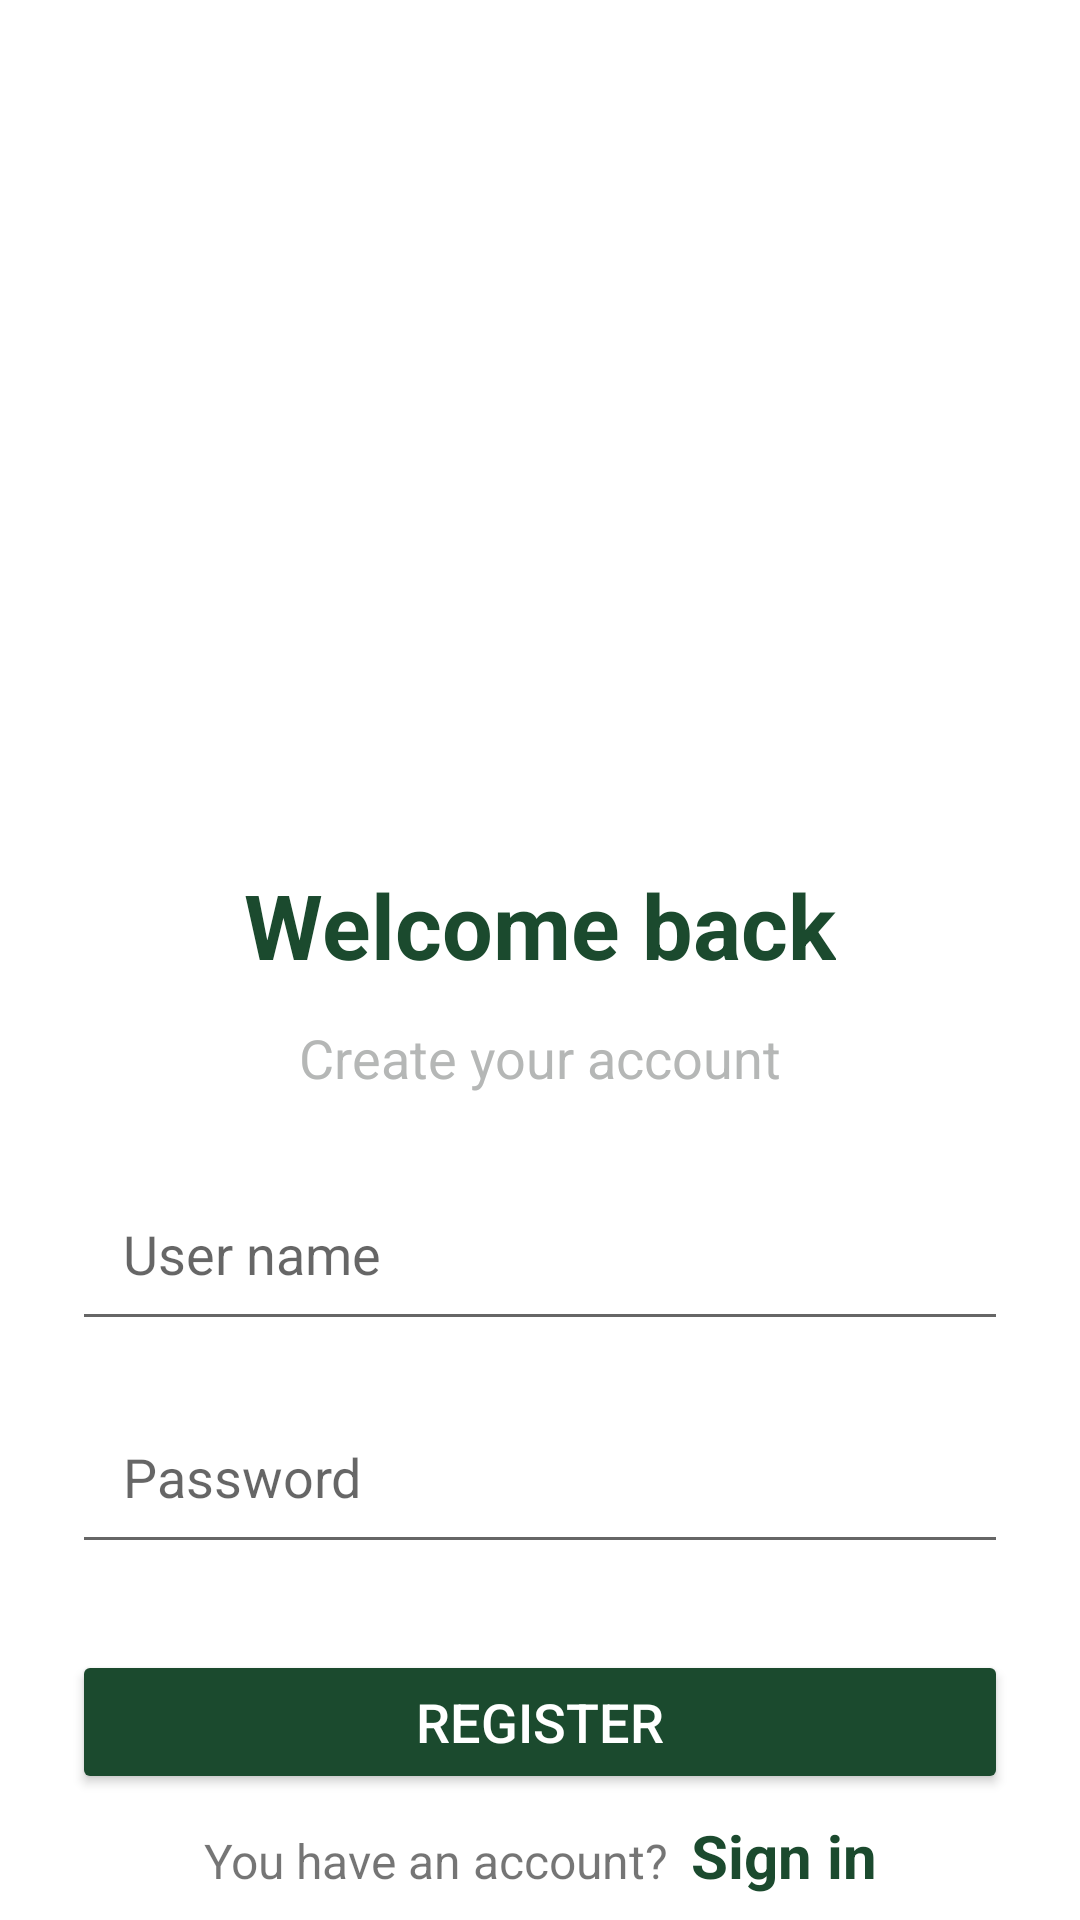

This screen was rendered from an Android layout file. Write that file and the resources it references.
<!-- AndroidManifest.xml: application theme Theme.RecipeCake -->
<!-- res/layout/activity_register.xml -->
<?xml version="1.0" encoding="utf-8"?>
<androidx.constraintlayout.widget.ConstraintLayout xmlns:android="http://schemas.android.com/apk/res/android"
    xmlns:app="http://schemas.android.com/apk/res-auto"
    xmlns:tools="http://schemas.android.com/tools"
    android:layout_width="match_parent"
    android:background="@color/white"
    android:layout_height="match_parent"
    tools:context=".LoginActivity">

    <androidx.constraintlayout.widget.ConstraintLayout
        android:id="@+id/constraintLayout"
        android:layout_width="0dp"
        android:layout_height="0dp"
        android:background="@drawable/plant"
        app:layout_constraintEnd_toEndOf="parent"
        app:layout_constraintHeight_percent="0.4"
        app:layout_constraintStart_toStartOf="parent"
        app:layout_constraintTop_toTopOf="parent" />

    <TextView
        android:id="@+id/textView"
        android:layout_width="wrap_content"
        android:layout_height="wrap_content"
        android:layout_marginTop="32dp"
        android:text="Welcome back"
        android:textColor="@color/text_color"
        android:textSize="30sp"
        android:textStyle="bold"
        app:layout_constraintEnd_toEndOf="parent"
        app:layout_constraintStart_toStartOf="parent"
        app:layout_constraintTop_toBottomOf="@+id/constraintLayout" />

    <TextView
        android:id="@+id/textView2"
        android:layout_width="wrap_content"
        android:layout_height="wrap_content"
        android:layout_marginTop="12dp"
        android:text="Create your account"
        android:textColor="@color/text_color2"
        android:textSize="18dp"
        app:layout_constraintEnd_toEndOf="parent"
        app:layout_constraintStart_toStartOf="parent"
        app:layout_constraintTop_toBottomOf="@+id/textView" />

    <LinearLayout
        android:id="@+id/linearLayout"
        android:layout_width="match_parent"
        android:layout_height="wrap_content"
        android:layout_marginStart="24dp"
        android:layout_marginTop="24dp"
        android:layout_marginEnd="24dp"
        android:orientation="vertical"
        app:layout_constraintEnd_toEndOf="parent"
        app:layout_constraintStart_toStartOf="parent"
        app:layout_constraintTop_toBottomOf="@+id/textView2">

        <EditText
            android:id="@+id/txtEmail"
            android:layout_width="match_parent"
            android:layout_height="wrap_content"
            android:ems="10"
            android:hint="User name"
            android:inputType="textEmailAddress"
            android:padding="17dp" />

        <EditText
            android:id="@+id/txtPassword"
            android:layout_width="match_parent"
            android:layout_height="wrap_content"
            android:layout_marginTop="16dp"
            android:ems="10"
            android:hint="Password"
            android:inputType="textPassword"
            android:padding="17dp" />

        <EditText
            android:id="@+id/txtPasswordConfirm"
            android:layout_width="match_parent"
            android:layout_height="wrap_content"
            android:layout_marginTop="16dp"
            android:ems="10"
            android:hint="Confirm password"
            android:inputType="textPassword"
            android:padding="17dp" />
    </LinearLayout>

    <LinearLayout
        android:id="@+id/linearLayout2"
        android:layout_width="match_parent"
        android:layout_height="wrap_content"
        android:layout_marginBottom="8dp"
        android:orientation="horizontal"
        app:layout_constraintBottom_toBottomOf="parent"
        app:layout_constraintEnd_toEndOf="parent"
        app:layout_constraintStart_toStartOf="parent">

        <TextView
            android:id="@+id/textView5"
            android:layout_width="wrap_content"
            android:layout_height="wrap_content"
            android:layout_weight="1"
            android:gravity="right"
            android:text="You have an account?  "
            android:textSize="16sp" />

        <TextView
            android:id="@+id/btnLogin"
            android:layout_width="wrap_content"
            android:layout_height="wrap_content"
            android:layout_weight="1"
            android:text="Sign in"
            android:textColor="@color/text_color"
            android:textSize="20sp"
            android:textStyle="bold" />
    </LinearLayout>

    <Button
        android:id="@+id/btnRegister"
        android:layout_width="0dp"
        android:layout_height="wrap_content"
        android:layout_marginStart="24dp"
        android:layout_marginEnd="24dp"
        android:backgroundTint="@color/text_color"
        android:text="Register"
        android:textColor="@color/white"
        android:textSize="18sp"
        app:layout_constraintBottom_toTopOf="@+id/linearLayout2"
        app:layout_constraintEnd_toEndOf="parent"
        app:layout_constraintHorizontal_bias="0.0"
        app:layout_constraintStart_toStartOf="parent"
        app:layout_constraintTop_toBottomOf="@+id/textView2"
        app:layout_constraintVertical_bias="0.963" />

</androidx.constraintlayout.widget.ConstraintLayout>
<!-- resources referenced by this layout -->
<resources>
  <color name="text_color">#1b4a2e</color>
  <color name="text_color2">#b5b7b6</color>
  <color name="white">#FFFFFFFF</color>
  <style name="Theme.RecipeCake" parent="Theme.MaterialComponents.DayNight.NoActionBar">
          
          <item name="colorPrimary">@color/purple_500</item>
          <item name="colorPrimaryVariant">@color/purple_700</item>
          <item name="colorOnPrimary">@color/white</item>
          
          <item name="colorSecondary">@color/teal_200</item>
          <item name="colorSecondaryVariant">@color/teal_700</item>
          <item name="colorOnSecondary">@color/black</item>
          
          <item name="android:statusBarColor" tools:targetApi="l">?attr/colorPrimaryVariant</item>
          
      </style>
  <color name="purple_500">#FF6200EE</color>
  <color name="purple_700">#FF3700B3</color>
  <color name="teal_200">#FF03DAC5</color>
  <color name="teal_700">#FF018786</color>
  <color name="black">#FF000000</color>
</resources>
